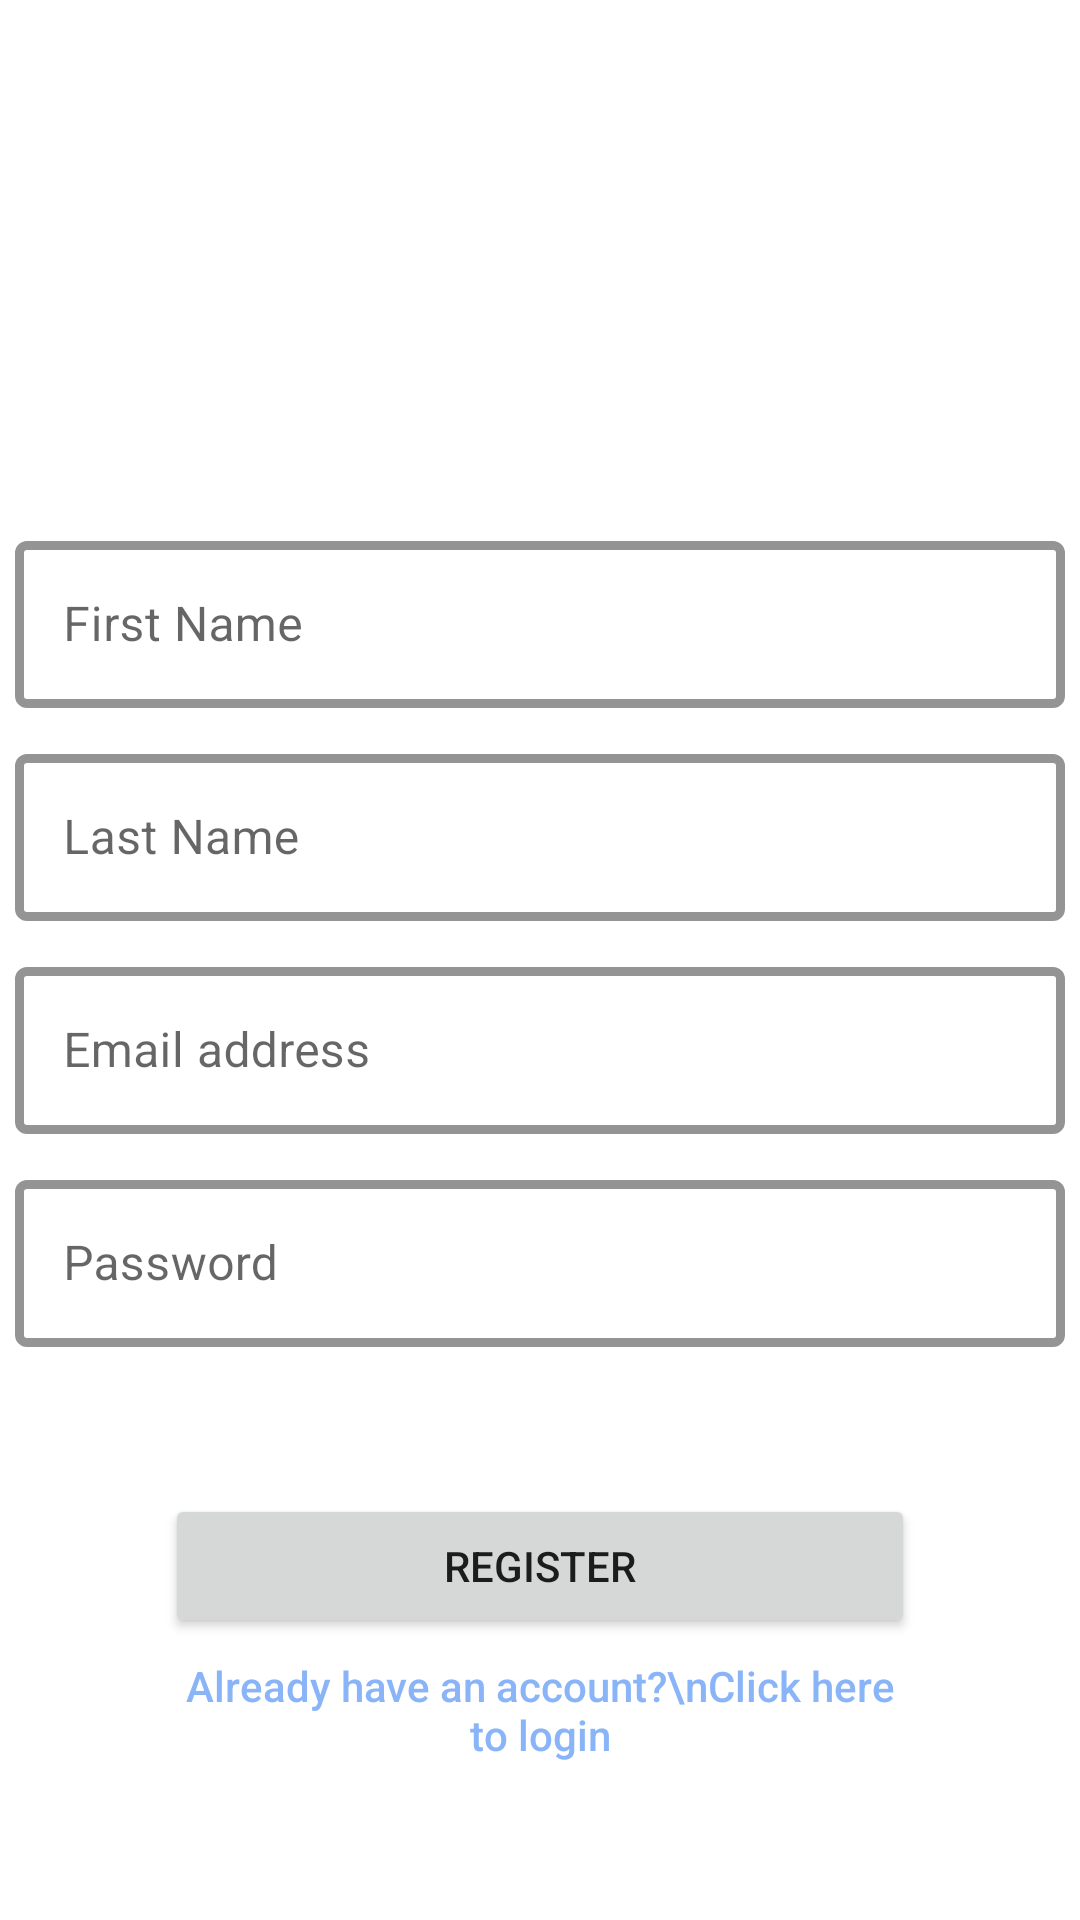

Write the Android layout XML for this screen, with the resource values it uses.
<!-- AndroidManifest.xml: application theme Theme.LocalShopEcommerceApplication -->
<!-- res/layout/activity_register.xml -->
<?xml version="1.0" encoding="utf-8"?>
<androidx.constraintlayout.widget.ConstraintLayout xmlns:android="http://schemas.android.com/apk/res/android"
    xmlns:app="http://schemas.android.com/apk/res-auto"
    xmlns:tools="http://schemas.android.com/tools"
    android:layout_width="match_parent"
    android:layout_height="match_parent"
    tools:context=".activities.RegisterActivity"
    android:layout_margin="10dp" >

    <com.google.android.material.textfield.TextInputLayout
        android:id="@+id/layoutFirstName"
        android:layout_width="350dp"
        android:layout_height="wrap_content"
        style="@style/Widget.MaterialComponents.TextInputLayout.OutlinedBox"
        app:boxStrokeColor="@color/black"
        app:boxStrokeWidth="3dp"

        app:layout_constraintStart_toStartOf="parent"
        app:layout_constraintEnd_toEndOf="parent"
        app:layout_constraintTop_toTopOf="parent"
        android:layout_marginTop="175dp" >

        <com.google.android.material.textfield.TextInputEditText
            android:id="@+id/edtFirstName"
            android:layout_width="match_parent"
            android:layout_height="match_parent"
            android:ems="10"
            android:inputType="textPersonName"
            android:hint="First Name" />
    </com.google.android.material.textfield.TextInputLayout>

    <com.google.android.material.textfield.TextInputLayout
        android:id="@+id/layoutLastName"
        android:layout_width="350dp"
        android:layout_height="wrap_content"
        style="@style/Widget.MaterialComponents.TextInputLayout.OutlinedBox"
        app:boxStrokeColor="@color/black"
        app:boxStrokeWidth="3dp"

        app:layout_constraintStart_toStartOf="@+id/layoutFirstName"
        app:layout_constraintEnd_toEndOf="@+id/layoutFirstName"
        app:layout_constraintTop_toBottomOf="@+id/layoutFirstName"
        android:layout_marginTop="10dp" >

        <com.google.android.material.textfield.TextInputEditText
            android:id="@+id/edtLastName"
            android:layout_width="match_parent"
            android:layout_height="match_parent"
            android:ems="10"
            android:hint="Last Name"
            android:inputType="textPersonName" />
    </com.google.android.material.textfield.TextInputLayout>

    <com.google.android.material.textfield.TextInputLayout
        android:id="@+id/layoutEmail"
        android:layout_width="350dp"
        android:layout_height="wrap_content"
        style="@style/Widget.MaterialComponents.TextInputLayout.OutlinedBox"
        app:boxStrokeColor="@color/black"
        app:boxStrokeWidth="3dp"

        app:layout_constraintStart_toStartOf="@+id/layoutLastName"
        app:layout_constraintEnd_toEndOf="@+id/layoutLastName"
        app:layout_constraintTop_toBottomOf="@+id/layoutLastName"
        android:layout_marginTop="10dp" >

        <com.google.android.material.textfield.TextInputEditText
            android:id="@+id/edtEmail"
            android:layout_width="match_parent"
            android:layout_height="match_parent"
            android:ems="10"
            android:inputType="textEmailAddress"
            android:hint="Email address" />
    </com.google.android.material.textfield.TextInputLayout>

    <com.google.android.material.textfield.TextInputLayout
        android:id="@+id/layoutPassword"
        android:layout_width="350dp"
        android:layout_height="wrap_content"
        style="@style/Widget.MaterialComponents.TextInputLayout.OutlinedBox"
        app:boxStrokeColor="@color/black"
        app:boxStrokeWidth="3dp"

        app:layout_constraintStart_toStartOf="@+id/layoutEmail"
        app:layout_constraintEnd_toEndOf="@+id/layoutEmail"
        app:layout_constraintTop_toBottomOf="@+id/layoutEmail"
        android:layout_marginTop="10dp" >

        <com.google.android.material.textfield.TextInputEditText
            android:id="@+id/edtPassword"
            android:layout_width="match_parent"
            android:layout_height="match_parent"
            android:ems="10"
            android:inputType="textPassword"
            android:hint="Password" />
    </com.google.android.material.textfield.TextInputLayout>

    <TextView
        android:id="@+id/txtDisplayInfo"
        android:layout_width="wrap_content"
        android:layout_height="wrap_content"
        android:text=""
        android:textSize="14sp"
        android:textColor="@color/red"

        app:layout_constraintStart_toStartOf="@+id/layoutPassword"
        app:layout_constraintEnd_toEndOf="@+id/layoutPassword"
        app:layout_constraintTop_toBottomOf="@+id/layoutPassword"
        android:layout_marginTop="15dp"/>

    <Button
        android:id="@+id/btnRegister"
        android:layout_width="250dp"
        android:layout_height="wrap_content"
        android:text="Register"

        app:layout_constraintStart_toStartOf="@+id/txtDisplayInfo"
        app:layout_constraintEnd_toEndOf="@+id/txtDisplayInfo"
        app:layout_constraintTop_toBottomOf="@+id/txtDisplayInfo"
        android:layout_marginTop="15dp" />

    <Button
        android:id="@+id/btnLogin"
        android:layout_width="250dp"
        android:layout_height="wrap_content"
        android:text="Already have an account?\nClick here to login"
        android:textColor="@color/hyperlink"
        android:background="@android:color/transparent"
        android:textAllCaps="false"

        app:layout_constraintStart_toStartOf="@+id/btnRegister"
        app:layout_constraintEnd_toEndOf="@+id/btnRegister"
        app:layout_constraintTop_toBottomOf="@+id/btnRegister" />
</androidx.constraintlayout.widget.ConstraintLayout>
<!-- resources referenced by this layout -->
<resources>
  <color name="black">#FF000000</color>
  <color name="hyperlink">#8AB4F8</color>
  <color name="red">#FF0000</color>
  <style name="Theme.LocalShopEcommerceApplication" parent="Theme.MaterialComponents.DayNight.DarkActionBar">
          
          <item name="colorPrimary">@color/purple_500</item>
          <item name="colorPrimaryVariant">@color/purple_700</item>
          <item name="colorOnPrimary">@color/white</item>
          
          <item name="colorSecondary">@color/teal_200</item>
          <item name="colorSecondaryVariant">@color/teal_700</item>
          <item name="colorOnSecondary">@color/black</item>
          
          <item name="android:statusBarColor">?attr/colorPrimaryVariant</item>
          
      </style>
  <color name="purple_500">#FF6200EE</color>
  <color name="purple_700">#FF3700B3</color>
  <color name="white">#FFFFFFFF</color>
  <color name="teal_200">#FF03DAC5</color>
  <color name="teal_700">#FF018786</color>
</resources>
